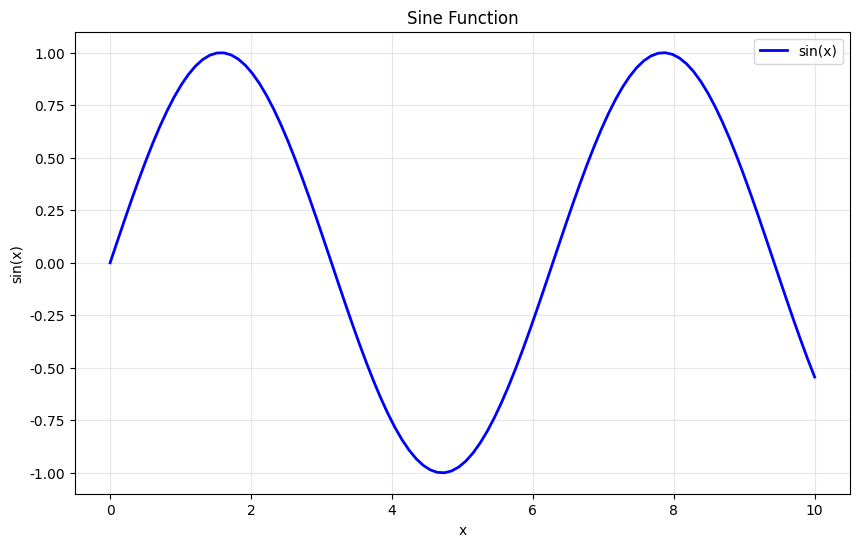
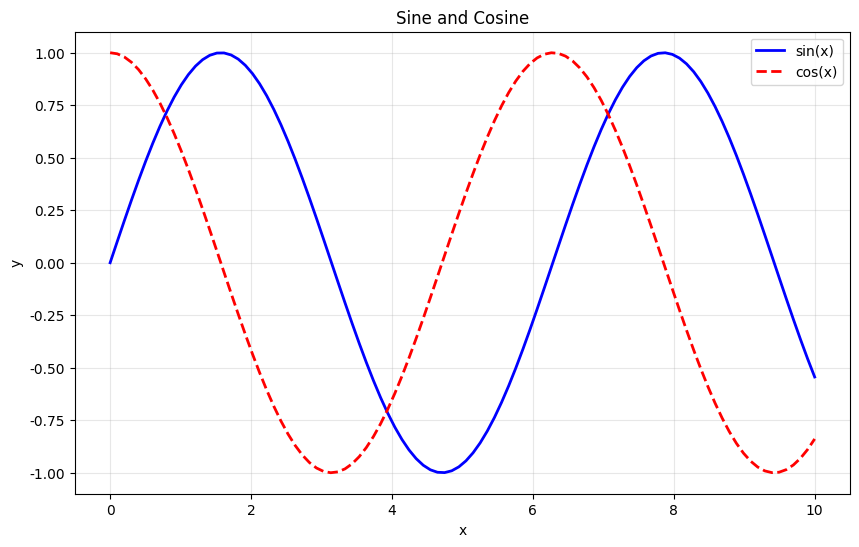
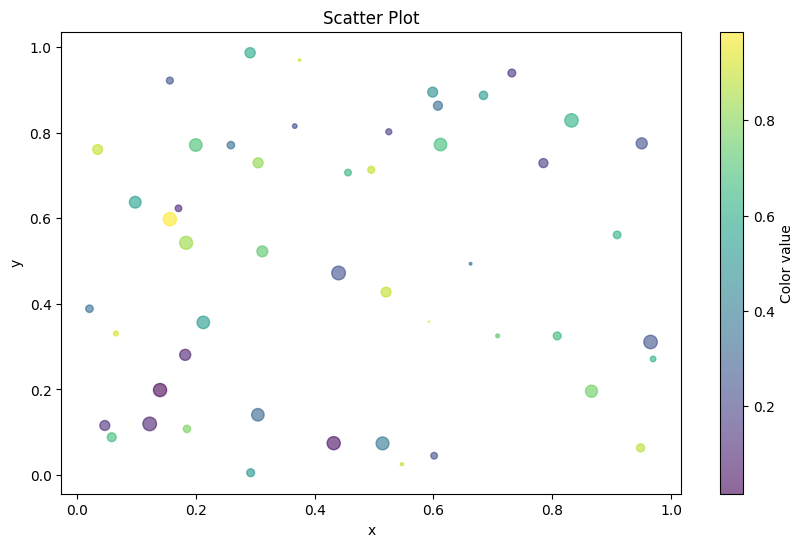
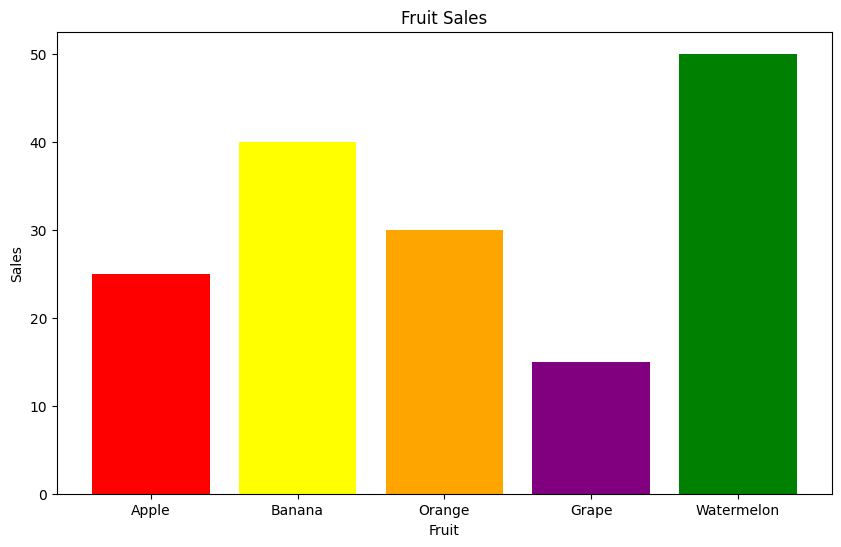
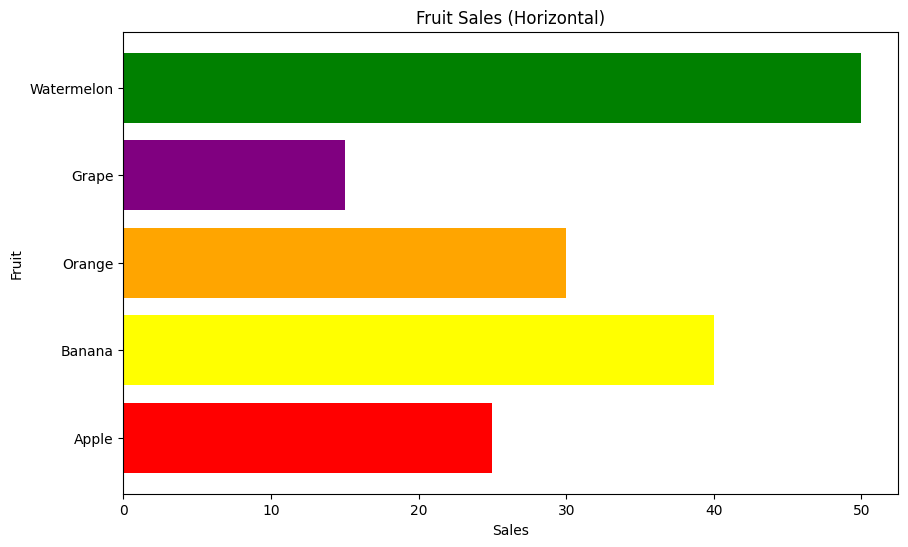
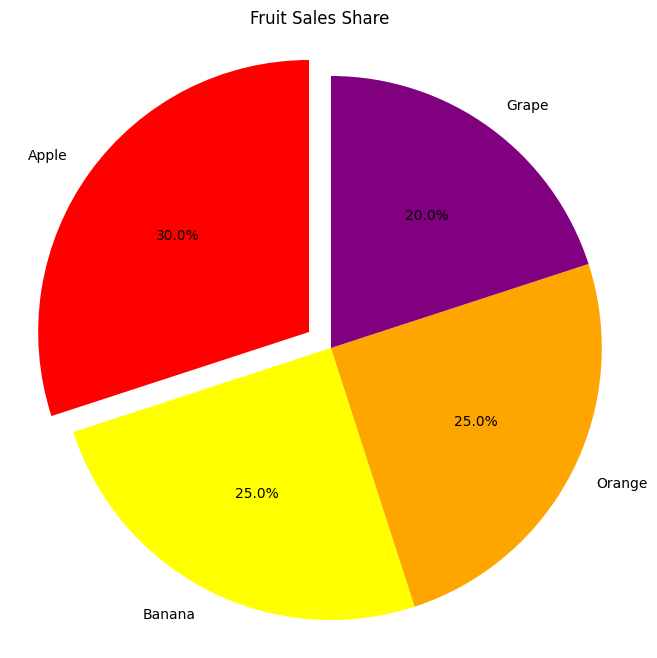
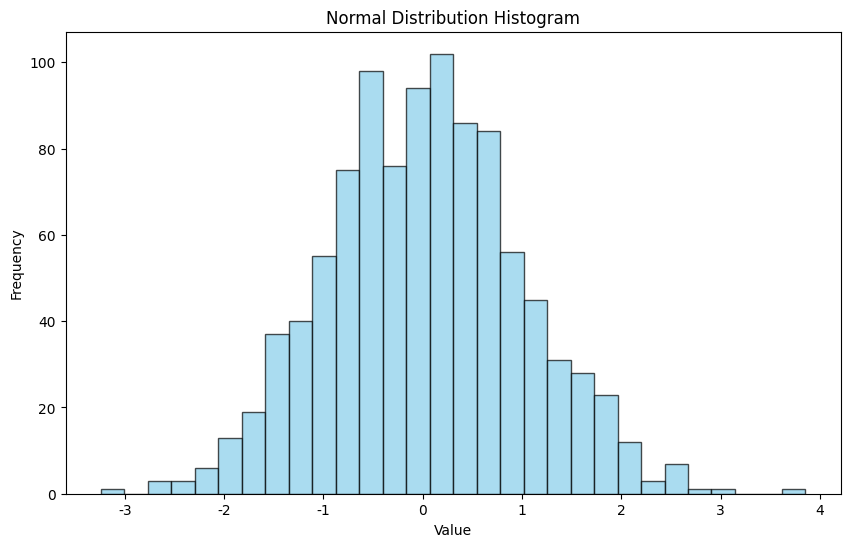
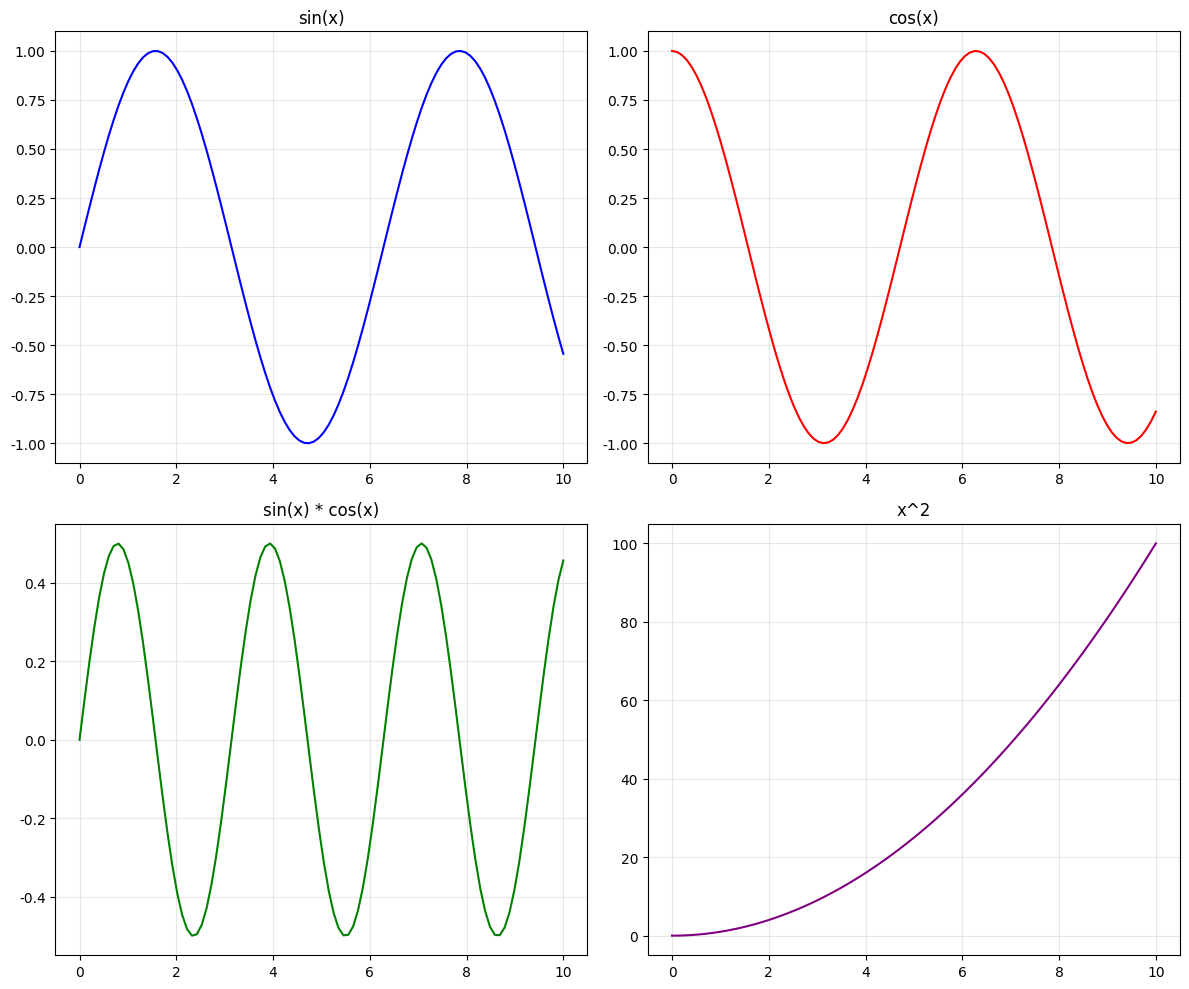
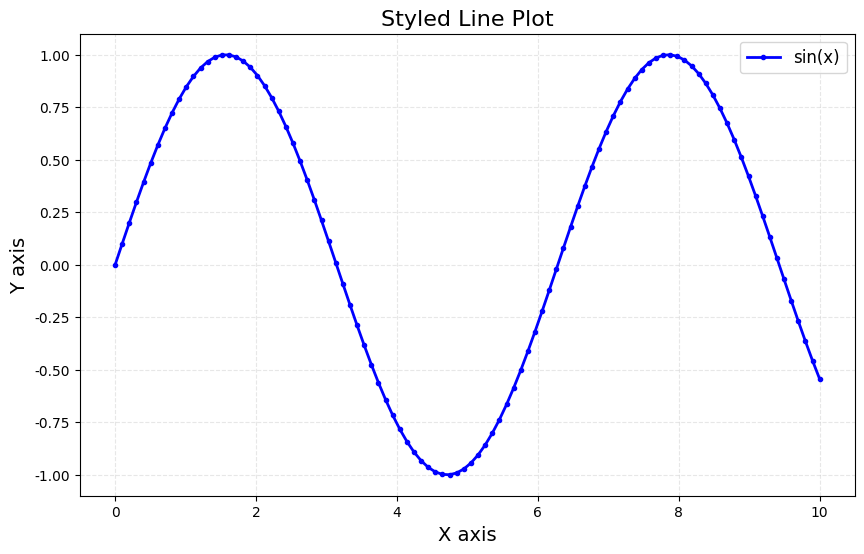

Source code (Python) for these figures, in order:
import matplotlib.pyplot as plt
import numpy as np

# Set English font
plt.rcParams['font.sans-serif'] = ['DejaVu Sans']
plt.rcParams['axes.unicode_minus'] = False

x = np.linspace(0, 10, 100)
y = np.sin(x)

plt.figure(figsize=(10, 6))
plt.plot(x, y, label='sin(x)', color='blue', linewidth=2)
plt.title('Sine Function')
plt.xlabel('x')
plt.ylabel('sin(x)')
plt.legend()
plt.grid(True, alpha=0.3)
plt.savefig('line_plot.png', dpi=100)
print('Saved to line_plot.png')
plt.close()

x = np.linspace(0, 10, 100)
y1 = np.sin(x)
y2 = np.cos(x)

plt.figure(figsize=(10, 6))
plt.plot(x, y1, label='sin(x)', color='blue', linewidth=2)
plt.plot(x, y2, label='cos(x)', color='red', linewidth=2, linestyle='--')
plt.title('Sine and Cosine')
plt.xlabel('x')
plt.ylabel('y')
plt.legend()
plt.grid(True, alpha=0.3)
plt.savefig('multi_line_plot.png', dpi=100)
print('Saved to multi_line_plot.png')
plt.close()

np.random.seed(42)
x = np.random.rand(50)
y = np.random.rand(50)
sizes = np.random.rand(50) * 100
colors = np.random.rand(50)

plt.figure(figsize=(10, 6))
plt.scatter(x, y, s=sizes, c=colors, alpha=0.6, cmap='viridis')
plt.title('Scatter Plot')
plt.xlabel('x')
plt.ylabel('y')
plt.colorbar(label='Color value')
plt.savefig('scatter_plot.png', dpi=100)
print('Saved to scatter_plot.png')
plt.close()

categories = ['Apple', 'Banana', 'Orange', 'Grape', 'Watermelon']
values = [25, 40, 30, 15, 50]

plt.figure(figsize=(10, 6))
plt.bar(categories, values, color=['red', 'yellow', 'orange', 'purple', 'green'])
plt.title('Fruit Sales')
plt.xlabel('Fruit')
plt.ylabel('Sales')
plt.savefig('bar_plot.png', dpi=100)
print('Saved to bar_plot.png')
plt.close()

plt.figure(figsize=(10, 6))
plt.barh(categories, values, color=['red', 'yellow', 'orange', 'purple', 'green'])
plt.title('Fruit Sales (Horizontal)')
plt.xlabel('Sales')
plt.ylabel('Fruit')
plt.savefig('horizontal_bar_plot.png', dpi=100)
print('Saved to horizontal_bar_plot.png')
plt.close()

categories = ['Apple', 'Banana', 'Orange', 'Grape']
values = [30, 25, 25, 20]
colors_pie = ['red', 'yellow', 'orange', 'purple']
explode = [0.1, 0, 0, 0]

plt.figure(figsize=(8, 8))
plt.pie(values, labels=categories, colors=colors_pie, explode=explode, autopct='%1.1f%%', startangle=90)
plt.title('Fruit Sales Share')
plt.axis('equal')
plt.savefig('pie_plot.png', dpi=100)
print('Saved to pie_plot.png')
plt.close()

np.random.seed(42)
data = np.random.randn(1000)

plt.figure(figsize=(10, 6))
plt.hist(data, bins=30, color='skyblue', edgecolor='black', alpha=0.7)
plt.title('Normal Distribution Histogram')
plt.xlabel('Value')
plt.ylabel('Frequency')
plt.savefig('histogram.png', dpi=100)
print('Saved to histogram.png')
plt.close()

x = np.linspace(0, 10, 100)

fig, axes = plt.subplots(2, 2, figsize=(12, 10))

axes[0, 0].plot(x, np.sin(x), color='blue')
axes[0, 0].set_title('sin(x)')
axes[0, 0].grid(True, alpha=0.3)

axes[0, 1].plot(x, np.cos(x), color='red')
axes[0, 1].set_title('cos(x)')
axes[0, 1].grid(True, alpha=0.3)

axes[1, 0].plot(x, np.sin(x) * np.cos(x), color='green')
axes[1, 0].set_title('sin(x) * cos(x)')
axes[1, 0].grid(True, alpha=0.3)

axes[1, 1].plot(x, x ** 2, color='purple')
axes[1, 1].set_title('x^2')
axes[1, 1].grid(True, alpha=0.3)

plt.tight_layout()
plt.savefig('subplots.png', dpi=100)
print('Saved to subplots.png')
plt.close()

x = np.linspace(0, 10, 100)
y = np.sin(x)

plt.figure(figsize=(10, 6))
plt.plot(x, y, label='sin(x)', color='blue', linewidth=2, linestyle='-', marker='o', markersize=3)
plt.title('Styled Line Plot', fontsize=16)
plt.xlabel('X axis', fontsize=14)
plt.ylabel('Y axis', fontsize=14)
plt.legend(fontsize=12)
plt.grid(True, alpha=0.3, linestyle='--')
plt.savefig('styled_plot.png', dpi=100)
print('Saved to styled_plot.png')
plt.close()
